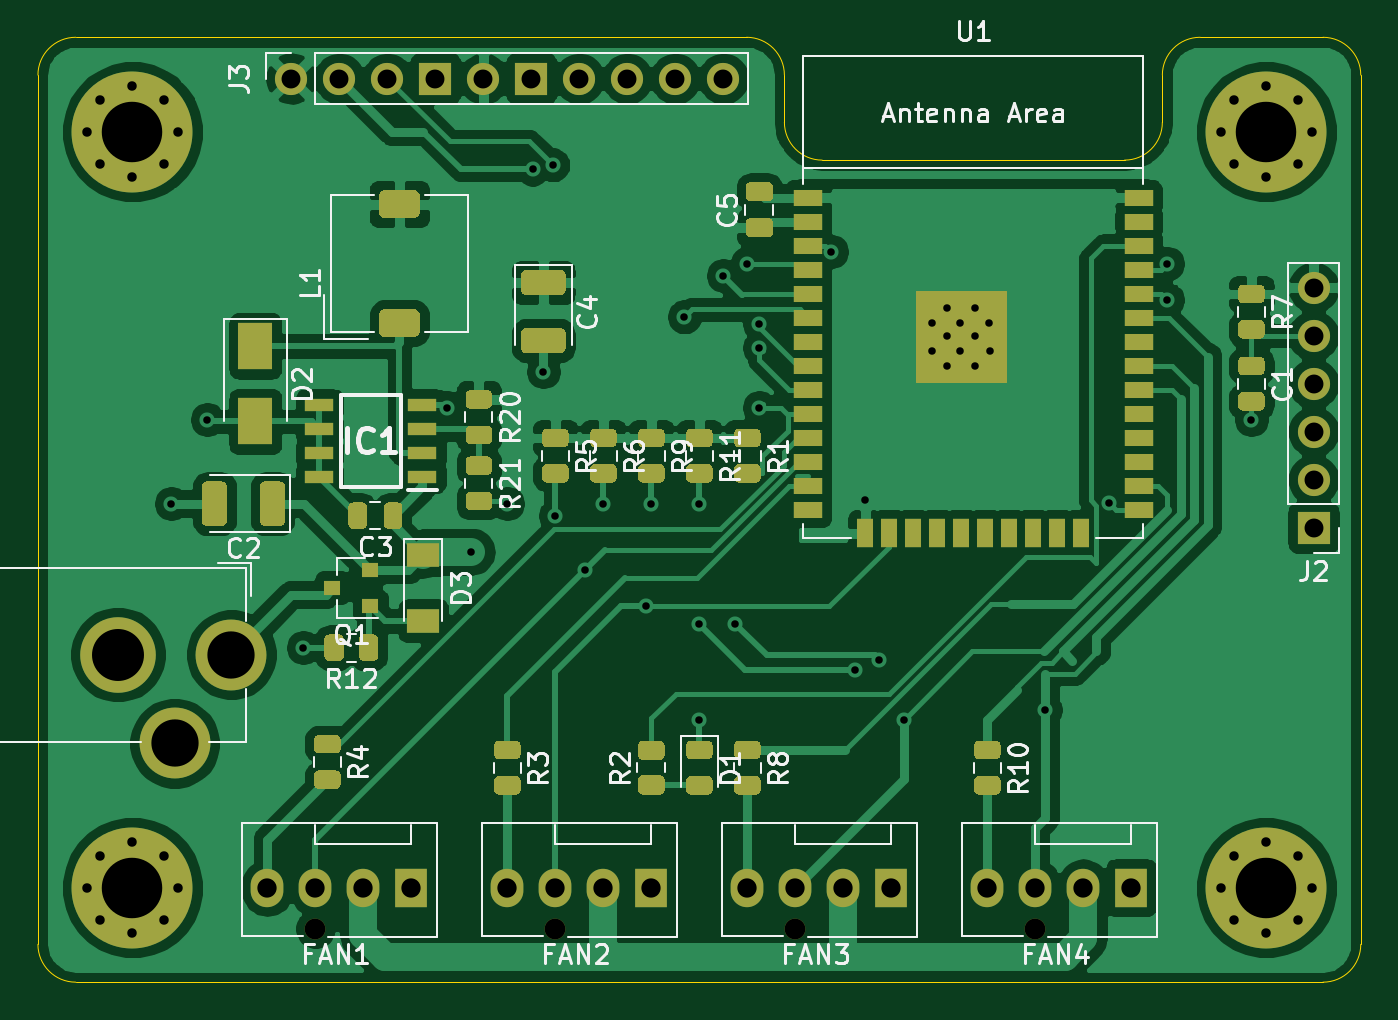
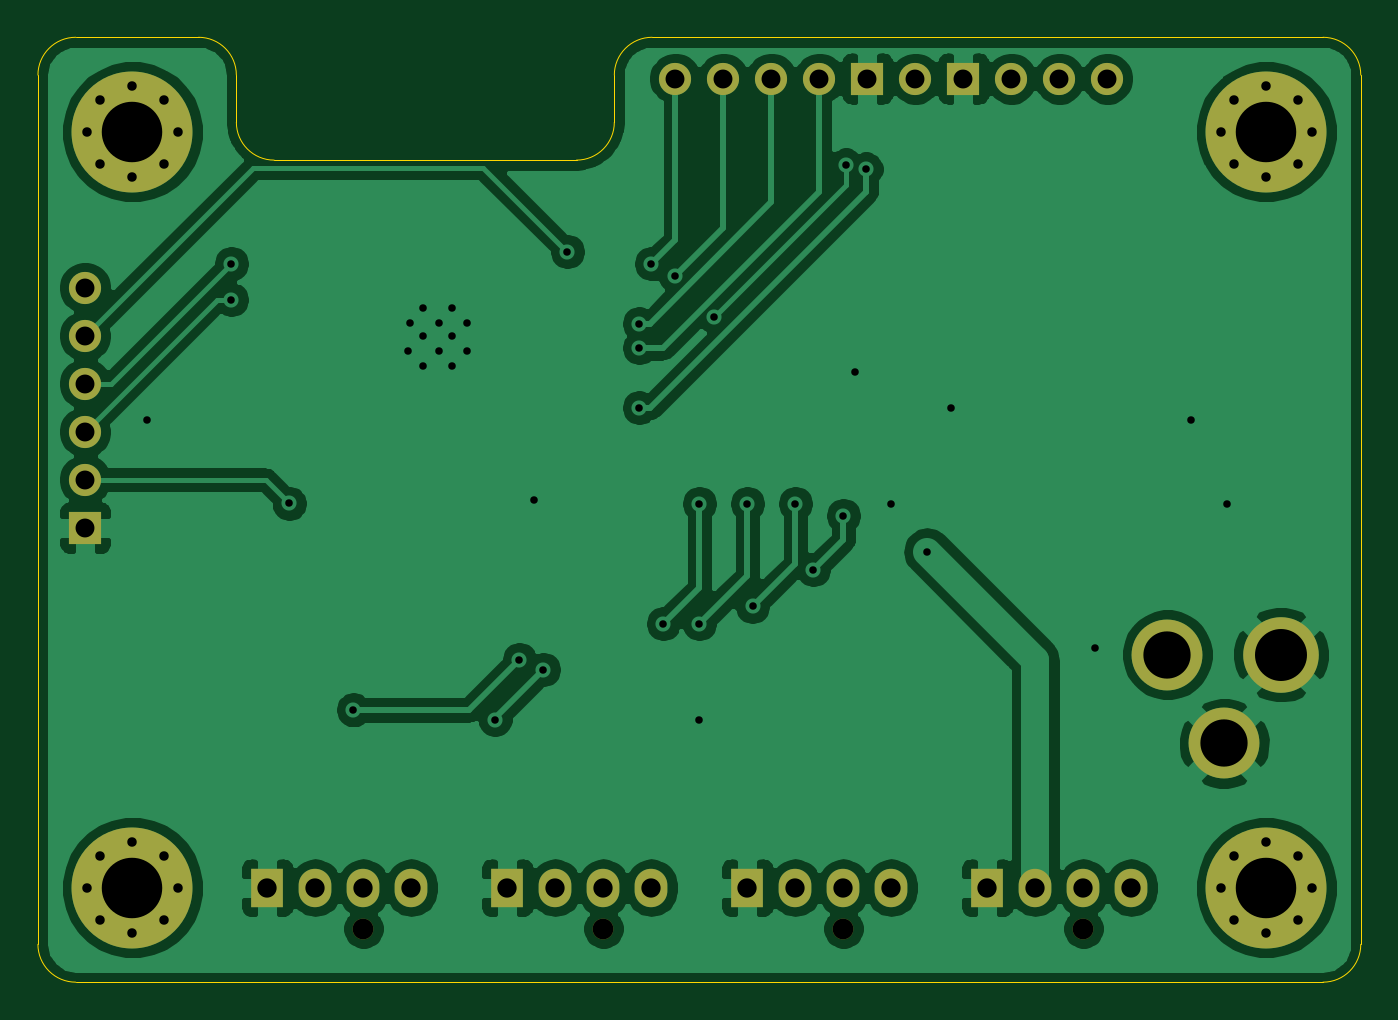
Circuit board: 10 layer files. Board 70.0 x 50.0 mm.
- bottom_copper: ESP32_Tasmota_Fan-B_Cu.gbr (107228 bytes)
- bottom_mask: ESP32_Tasmota_Fan-B_Mask.gbr (2974 bytes)
- paste: ESP32_Tasmota_Fan-B_Paste.gbr (468 bytes)
- bottom_silk: ESP32_Tasmota_Fan-B_SilkS.gbr (469 bytes)
- outline: ESP32_Tasmota_Fan-Edge_Cuts.gbr (1518 bytes)
- top_copper: ESP32_Tasmota_Fan-F_Cu.gbr (184550 bytes)
- top_mask: ESP32_Tasmota_Fan-F_Mask.gbr (20104 bytes)
- paste: ESP32_Tasmota_Fan-F_Paste.gbr (17299 bytes)
- top_silk: ESP32_Tasmota_Fan-F_SilkS.gbr (32477 bytes)
- drill: ESP32_Tasmota_Fan.drl (2137 bytes)

=== bottom_copper: ESP32_Tasmota_Fan-B_Cu.gbr (107228 bytes, source omitted) ===
=== bottom_mask: ESP32_Tasmota_Fan-B_Mask.gbr ===
%TF.GenerationSoftware,KiCad,Pcbnew,(5.1.9)-1*%
%TF.CreationDate,2021-11-10T21:17:52+01:00*%
%TF.ProjectId,ESP32_Tasmota_Fan,45535033-325f-4546-9173-6d6f74615f46,rev?*%
%TF.SameCoordinates,Original*%
%TF.FileFunction,Soldermask,Bot*%
%TF.FilePolarity,Negative*%
%FSLAX46Y46*%
G04 Gerber Fmt 4.6, Leading zero omitted, Abs format (unit mm)*
G04 Created by KiCad (PCBNEW (5.1.9)-1) date 2021-11-10 21:17:52*
%MOMM*%
%LPD*%
G01*
G04 APERTURE LIST*
%ADD10O,1.700000X1.700000*%
%ADD11R,1.700000X1.700000*%
%ADD12C,1.700000*%
%ADD13C,1.100000*%
%ADD14O,1.730000X2.030000*%
%ADD15R,1.730000X2.030000*%
%ADD16C,0.800000*%
%ADD17C,6.400000*%
%ADD18C,3.750000*%
%ADD19C,4.000000*%
G04 APERTURE END LIST*
D10*
%TO.C,J3*%
X120650000Y-101110000D03*
X118110000Y-101110000D03*
X115570000Y-101110000D03*
X113030000Y-101110000D03*
D11*
X110490000Y-101110000D03*
D10*
X107950000Y-101110000D03*
D11*
X105410000Y-101110000D03*
D10*
X102870000Y-101110000D03*
X100330000Y-101110000D03*
D12*
X97790000Y-101110000D03*
%TD*%
D13*
%TO.C,FAN4*%
X137160000Y-146085000D03*
D14*
X134620000Y-143925000D03*
X137160000Y-143925000D03*
X139700000Y-143925000D03*
D15*
X142240000Y-143925000D03*
%TD*%
D13*
%TO.C,FAN3*%
X124460000Y-146085000D03*
D14*
X121920000Y-143925000D03*
X124460000Y-143925000D03*
X127000000Y-143925000D03*
D15*
X129540000Y-143925000D03*
%TD*%
D13*
%TO.C,FAN2*%
X111760000Y-146085000D03*
D14*
X109220000Y-143925000D03*
X111760000Y-143925000D03*
X114300000Y-143925000D03*
D15*
X116840000Y-143925000D03*
%TD*%
D10*
%TO.C,J2*%
X151880000Y-112175000D03*
X151880000Y-114715000D03*
X151880000Y-117255000D03*
X151880000Y-119795000D03*
X151880000Y-122335000D03*
D11*
X151880000Y-124875000D03*
%TD*%
D13*
%TO.C,FAN1*%
X99060000Y-146085000D03*
D14*
X96520000Y-143925000D03*
X99060000Y-143925000D03*
X101600000Y-143925000D03*
D15*
X104140000Y-143925000D03*
%TD*%
D16*
%TO.C,H4*%
X91077056Y-142227944D03*
X89380000Y-141525000D03*
X87682944Y-142227944D03*
X86980000Y-143925000D03*
X87682944Y-145622056D03*
X89380000Y-146325000D03*
X91077056Y-145622056D03*
X91780000Y-143925000D03*
D17*
X89380000Y-143925000D03*
%TD*%
D16*
%TO.C,H3*%
X151077056Y-142227944D03*
X149380000Y-141525000D03*
X147682944Y-142227944D03*
X146980000Y-143925000D03*
X147682944Y-145622056D03*
X149380000Y-146325000D03*
X151077056Y-145622056D03*
X151780000Y-143925000D03*
D17*
X149380000Y-143925000D03*
%TD*%
D16*
%TO.C,H2*%
X151077056Y-102227944D03*
X149380000Y-101525000D03*
X147682944Y-102227944D03*
X146980000Y-103925000D03*
X147682944Y-105622056D03*
X149380000Y-106325000D03*
X151077056Y-105622056D03*
X151780000Y-103925000D03*
D17*
X149380000Y-103925000D03*
%TD*%
D16*
%TO.C,H1*%
X91077056Y-102227944D03*
X89380000Y-101525000D03*
X87682944Y-102227944D03*
X86980000Y-103925000D03*
X87682944Y-105622056D03*
X89380000Y-106325000D03*
X91077056Y-105622056D03*
X91780000Y-103925000D03*
D17*
X89380000Y-103925000D03*
%TD*%
D18*
%TO.C,J1*%
X91615000Y-136290000D03*
D19*
X88615000Y-131590000D03*
D18*
X94615000Y-131590000D03*
%TD*%
M02*

=== paste: ESP32_Tasmota_Fan-B_Paste.gbr ===
%TF.GenerationSoftware,KiCad,Pcbnew,(5.1.9)-1*%
%TF.CreationDate,2021-11-10T21:17:52+01:00*%
%TF.ProjectId,ESP32_Tasmota_Fan,45535033-325f-4546-9173-6d6f74615f46,rev?*%
%TF.SameCoordinates,Original*%
%TF.FileFunction,Paste,Bot*%
%TF.FilePolarity,Positive*%
%FSLAX46Y46*%
G04 Gerber Fmt 4.6, Leading zero omitted, Abs format (unit mm)*
G04 Created by KiCad (PCBNEW (5.1.9)-1) date 2021-11-10 21:17:52*
%MOMM*%
%LPD*%
G01*
G04 APERTURE LIST*
G04 APERTURE END LIST*
M02*

=== bottom_silk: ESP32_Tasmota_Fan-B_SilkS.gbr ===
%TF.GenerationSoftware,KiCad,Pcbnew,(5.1.9)-1*%
%TF.CreationDate,2021-11-10T21:17:52+01:00*%
%TF.ProjectId,ESP32_Tasmota_Fan,45535033-325f-4546-9173-6d6f74615f46,rev?*%
%TF.SameCoordinates,Original*%
%TF.FileFunction,Legend,Bot*%
%TF.FilePolarity,Positive*%
%FSLAX46Y46*%
G04 Gerber Fmt 4.6, Leading zero omitted, Abs format (unit mm)*
G04 Created by KiCad (PCBNEW (5.1.9)-1) date 2021-11-10 21:17:52*
%MOMM*%
%LPD*%
G01*
G04 APERTURE LIST*
G04 APERTURE END LIST*
M02*

=== outline: ESP32_Tasmota_Fan-Edge_Cuts.gbr ===
%TF.GenerationSoftware,KiCad,Pcbnew,(5.1.9)-1*%
%TF.CreationDate,2021-11-10T21:17:52+01:00*%
%TF.ProjectId,ESP32_Tasmota_Fan,45535033-325f-4546-9173-6d6f74615f46,rev?*%
%TF.SameCoordinates,Original*%
%TF.FileFunction,Profile,NP*%
%FSLAX46Y46*%
G04 Gerber Fmt 4.6, Leading zero omitted, Abs format (unit mm)*
G04 Created by KiCad (PCBNEW (5.1.9)-1) date 2021-11-10 21:17:52*
%MOMM*%
%LPD*%
G01*
G04 APERTURE LIST*
%TA.AperFunction,Profile*%
%ADD10C,0.050000*%
%TD*%
G04 APERTURE END LIST*
D10*
X121880000Y-98925000D02*
X86380000Y-98925000D01*
X123880000Y-103425000D02*
X123880000Y-100925000D01*
X141880000Y-105425000D02*
X125880000Y-105425000D01*
X143880000Y-100925000D02*
X143880000Y-103425000D01*
X145880000Y-98925000D02*
X152380000Y-98925000D01*
X143880000Y-103425000D02*
G75*
G02*
X141880000Y-105425000I-2000000J0D01*
G01*
X125880000Y-105425000D02*
G75*
G02*
X123880000Y-103425000I0J2000000D01*
G01*
X143880000Y-100925000D02*
G75*
G02*
X145880000Y-98925000I2000000J0D01*
G01*
X121880000Y-98925000D02*
G75*
G02*
X123880000Y-100925000I0J-2000000D01*
G01*
X84380000Y-100925000D02*
G75*
G02*
X86380000Y-98925000I2000000J0D01*
G01*
X86380000Y-148925000D02*
G75*
G02*
X84380000Y-146925000I0J2000000D01*
G01*
X154380000Y-146925000D02*
G75*
G02*
X152380000Y-148925000I-2000000J0D01*
G01*
X152380000Y-98925000D02*
G75*
G02*
X154380000Y-100925000I0J-2000000D01*
G01*
X84380000Y-100925000D02*
X84380000Y-146925000D01*
X154380000Y-146925000D02*
X154380000Y-100925000D01*
X86380000Y-148925000D02*
X152380000Y-148925000D01*
M02*

=== top_copper: ESP32_Tasmota_Fan-F_Cu.gbr (184550 bytes, source omitted) ===
=== top_mask: ESP32_Tasmota_Fan-F_Mask.gbr (20104 bytes, source omitted) ===
=== paste: ESP32_Tasmota_Fan-F_Paste.gbr (17299 bytes, source omitted) ===
=== top_silk: ESP32_Tasmota_Fan-F_SilkS.gbr (32477 bytes, source omitted) ===
=== drill: ESP32_Tasmota_Fan.drl ===
M48
; DRILL file {KiCad (5.1.9)-1} date 11/10/21 21:17:54
; FORMAT={-:-/ absolute / inch / decimal}
; #@! TF.CreationDate,2021-11-10T21:17:54+01:00
; #@! TF.GenerationSoftware,Kicad,Pcbnew,(5.1.9)-1
FMAT,2
INCH
T1C0.0157
T2C0.0197
T3C0.0394
T4C0.0402
T5C0.0984
T6C0.1083
T7C0.1260
T8C0.0433
%
G90
G05
T1
X3.6Y-4.8663
X3.675Y-4.6913
X3.875Y-5.1663
X4.175Y-4.6663
X4.225Y-4.9663
X4.3Y-4.8663
X4.3527Y-4.1691
X4.375Y-4.5913
X4.3949Y-4.1604
X4.4Y-4.8913
X4.4625Y-5.0038
X4.5Y-4.8663
X4.5892Y-5.0805
X4.6Y-4.8663
X4.6689Y-4.477
X4.7Y-4.8663
X4.7Y-5.1163
X4.7Y-5.3163
X4.75Y-4.3913
X4.775Y-5.1163
X4.8Y-4.3663
X4.825Y-4.4913
X4.825Y-4.5413
X4.825Y-4.6663
X4.975Y-4.3413
X5.025Y-5.2118
X5.0445Y-4.8593
X5.075Y-5.1913
X5.1258Y-5.3163
X5.1843Y-4.4892
X5.1843Y-4.5482
X5.2157Y-4.4577
X5.2157Y-4.5167
X5.2157Y-4.5797
X5.2433Y-4.4892
X5.2433Y-4.5482
X5.2748Y-4.4577
X5.2748Y-4.5167
X5.2748Y-4.5797
X5.3024Y-4.4892
X5.3063Y-4.5482
X5.4207Y-5.2957
X5.5543Y-4.8656
X5.675Y-4.3663
X5.675Y-4.4413
X5.85Y-4.6913
T2
X3.4244Y-4.0915
X3.4244Y-5.6663
X3.4521Y-4.0247
X3.4521Y-4.1583
X3.4521Y-5.5995
X3.4521Y-5.7332
X3.5189Y-3.997
X3.5189Y-4.186
X3.5189Y-5.5719
X3.5189Y-5.7608
X3.5857Y-4.0247
X3.5857Y-4.1583
X3.5857Y-5.5995
X3.5857Y-5.7332
X3.6134Y-4.0915
X3.6134Y-5.6663
X5.7866Y-4.0915
X5.7866Y-5.6663
X5.8143Y-4.0247
X5.8143Y-4.1583
X5.8143Y-5.5995
X5.8143Y-5.7332
X5.8811Y-3.997
X5.8811Y-4.186
X5.8811Y-5.5719
X5.8811Y-5.7608
X5.9479Y-4.0247
X5.9479Y-4.1583
X5.9479Y-5.5995
X5.9479Y-5.7332
X5.9756Y-4.0915
X5.9756Y-5.6663
T3
X3.85Y-3.9807
X3.95Y-3.9807
X4.05Y-3.9807
X4.15Y-3.9807
X4.25Y-3.9807
X4.35Y-3.9807
X4.45Y-3.9807
X4.55Y-3.9807
X4.65Y-3.9807
X4.75Y-3.9807
X5.9795Y-4.4163
X5.9795Y-4.5163
X5.9795Y-4.6163
X5.9795Y-4.7163
X5.9795Y-4.8163
X5.9795Y-4.9163
T4
X3.8Y-5.6663
X3.9Y-5.6663
X4.0Y-5.6663
X4.1Y-5.6663
X4.3Y-5.6663
X4.4Y-5.6663
X4.5Y-5.6663
X4.6Y-5.6663
X4.8Y-5.6663
X4.9Y-5.6663
X5.0Y-5.6663
X5.1Y-5.6663
X5.3Y-5.6663
X5.4Y-5.6663
X5.5Y-5.6663
X5.6Y-5.6663
T5
X3.6069Y-5.3657
X3.725Y-5.1807
T6
X3.4888Y-5.1807
T7
X3.5189Y-4.0915
X3.5189Y-5.6663
X5.8811Y-4.0915
X5.8811Y-5.6663
T8
X3.9Y-5.7514
X4.4Y-5.7514
X4.9Y-5.7514
X5.4Y-5.7514
T0
M30
